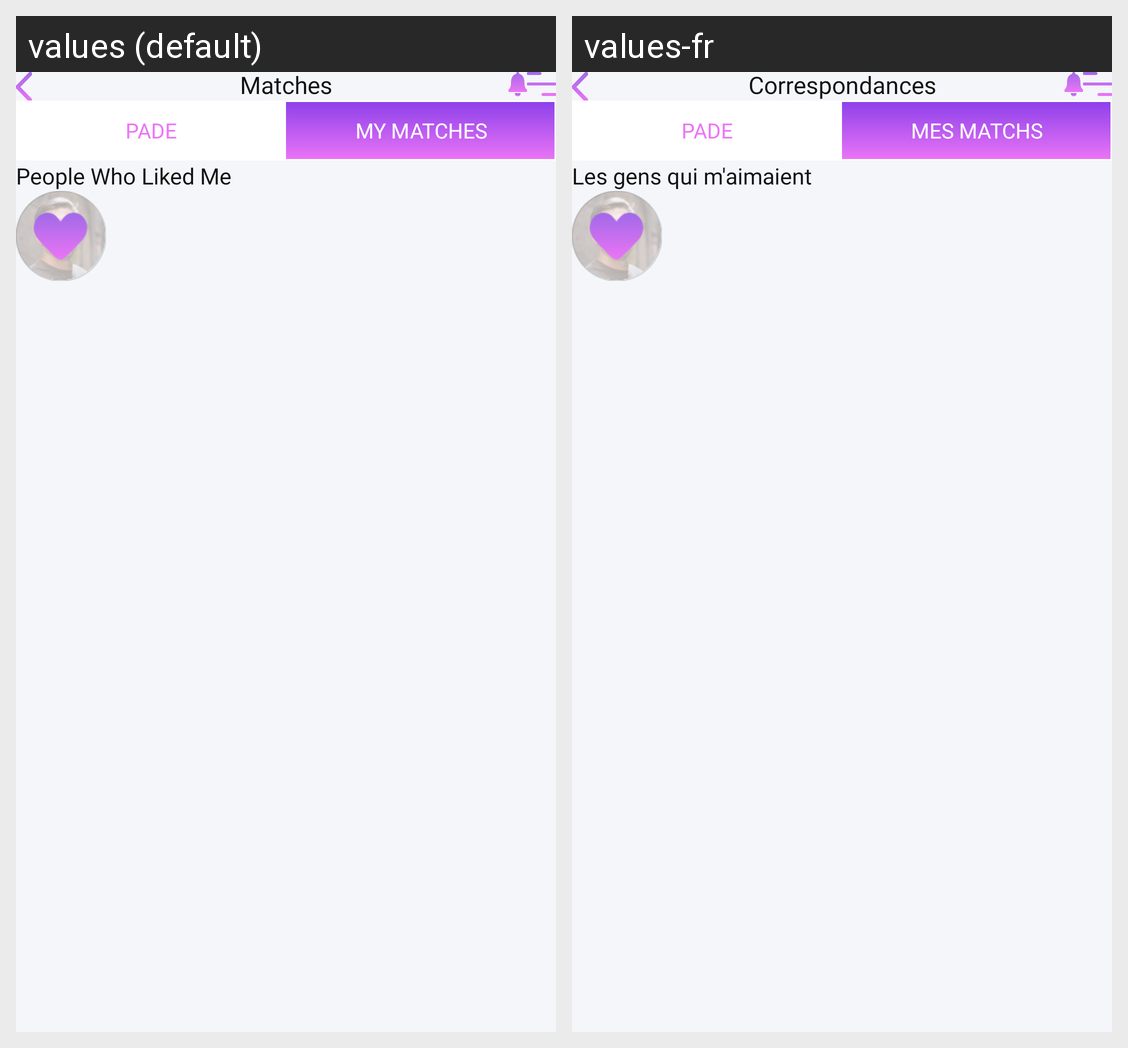

The same Android screen rendered under two of its app's locales, left to right. List the strings drawn on it with the default value and each locale's translation.
Android screen res/layout/fragment_matches.xml rendered under 2 locales, left to right: values (default), values-fr. Device: Nexus 5 (rendered at 1080×1920; each locale shown at half size, 540×960, under a caption strip naming it); theme AppTheme.
Strings drawn on this screen, with the default value and each locale's value (text and hints the layout hard-codes, and strings that could not be matched under every locale, appear in the picture but are not listed):

matches_lower_case
  values: Matches
  values-fr: Correspondances

pade
  values: PADE
  values-fr: PADE

my_matches
  values: MY MATCHES
  values-fr: MES MATCHS

people_whoe_like
  values: People Who Liked Me
  values-fr: Les gens qui m'aimaient
